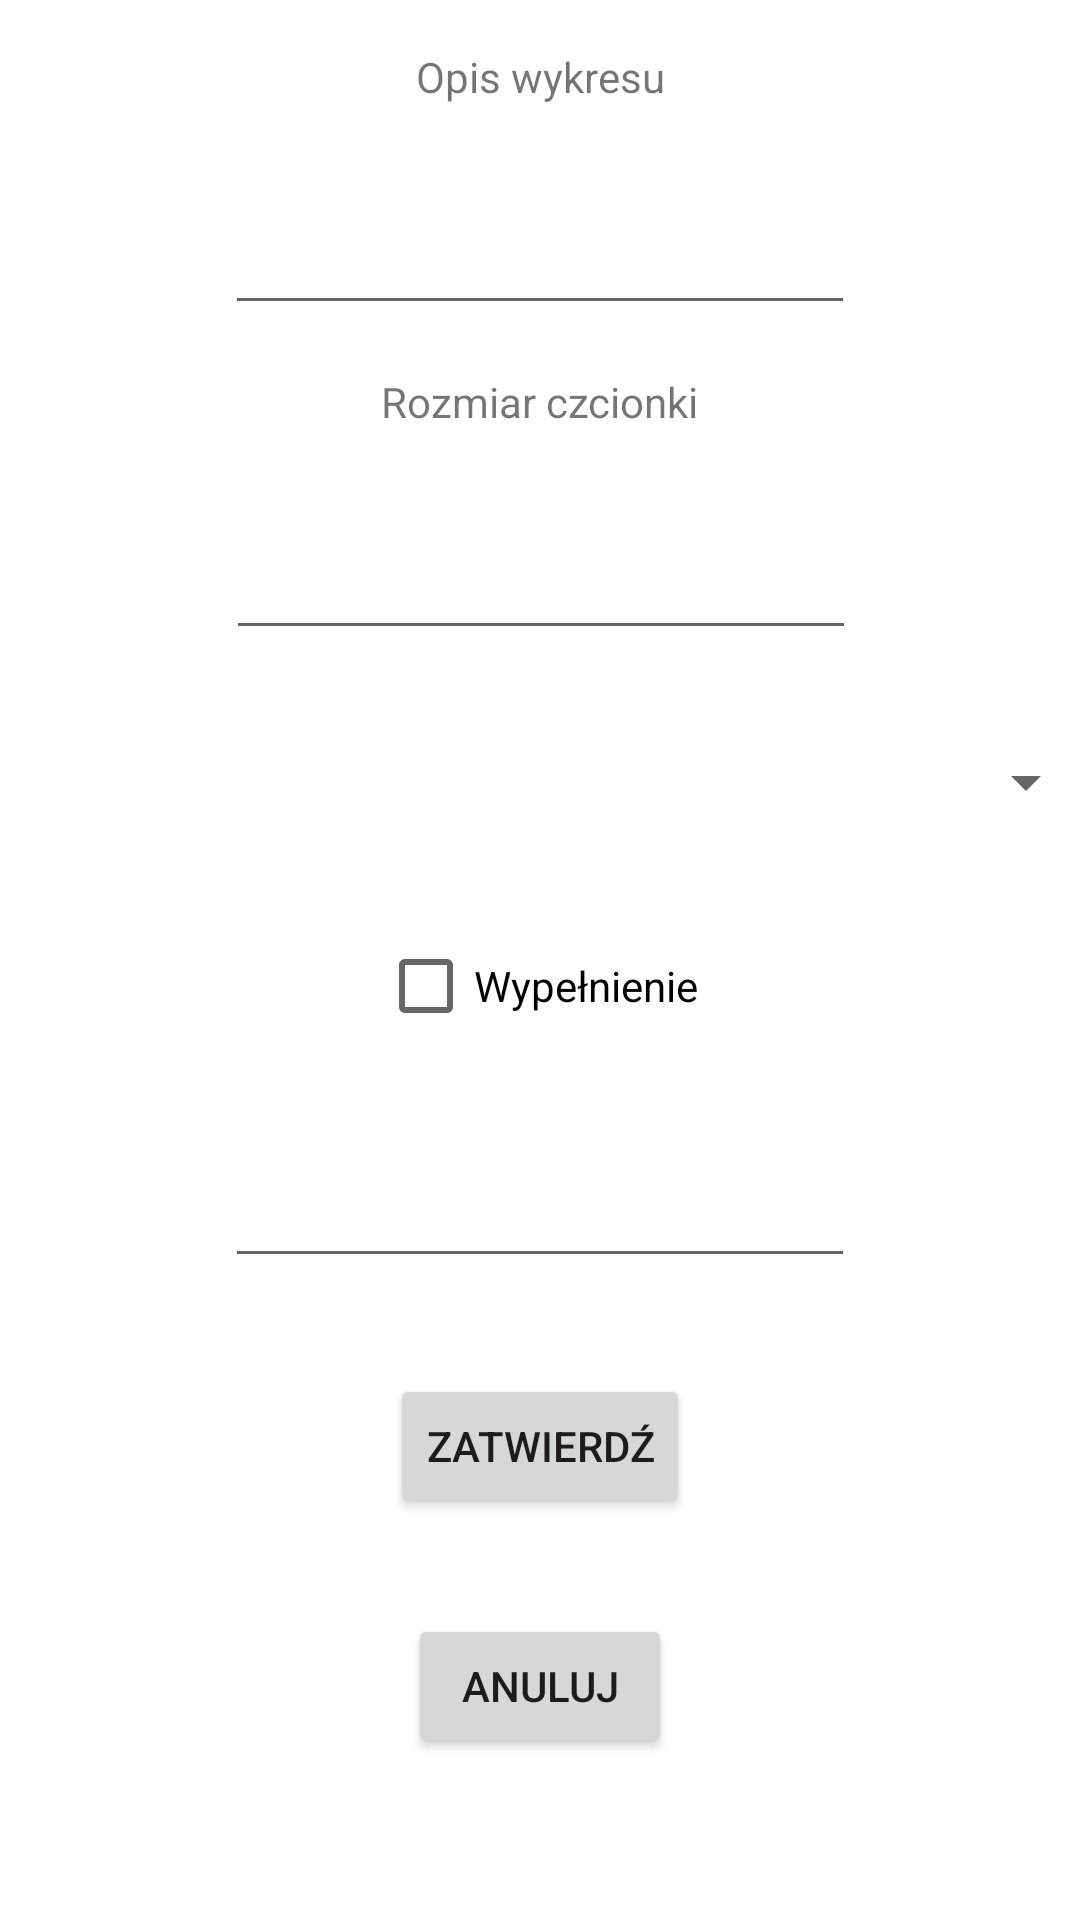

Android layout source for this screen:
<!-- AndroidManifest.xml: application theme Theme.Charter -->
<!-- res/layout/activity_radar_config.xml -->
<?xml version="1.0" encoding="utf-8"?>
<androidx.constraintlayout.widget.ConstraintLayout xmlns:android="http://schemas.android.com/apk/res/android"
    xmlns:app="http://schemas.android.com/apk/res-auto"
    xmlns:tools="http://schemas.android.com/tools"
    android:layout_width="match_parent"
    android:layout_height="match_parent"
    tools:context=".config.radarConfigActivity">

    <Button
        android:id="@+id/radarConfirm"
        android:layout_width="wrap_content"
        android:layout_height="wrap_content"
        android:layout_marginTop="32dp"
        android:onClick="submitChanges"
        android:text="@string/submitConfigButton"
        app:layout_constraintEnd_toEndOf="parent"
        app:layout_constraintStart_toStartOf="parent"
        app:layout_constraintTop_toBottomOf="@+id/radarLabelConfig" />

    <Button
        android:id="@+id/radarCancel"
        android:layout_width="wrap_content"
        android:layout_height="wrap_content"
        android:layout_marginTop="32dp"
        android:text="@string/cancelButton"
        app:layout_constraintEnd_toEndOf="parent"
        app:layout_constraintStart_toStartOf="parent"
        app:layout_constraintTop_toBottomOf="@+id/radarConfirm"
        android:onClick="cancelChanges"/>

    <CheckBox
        android:id="@+id/radarFillCheck"
        android:layout_width="wrap_content"
        android:layout_height="wrap_content"
        android:layout_marginTop="32dp"
        android:text="Wypełnienie"
        app:layout_constraintEnd_toEndOf="parent"
        app:layout_constraintHorizontal_bias="0.498"
        app:layout_constraintStart_toStartOf="parent"
        app:layout_constraintTop_toBottomOf="@+id/radarSpinner" />

    <EditText
        android:id="@+id/radarDscConfig"
        android:layout_width="wrap_content"
        android:layout_height="wrap_content"
        android:layout_marginTop="32dp"
        android:ems="10"
        android:inputType="textPersonName"
        app:layout_constraintEnd_toEndOf="parent"
        app:layout_constraintStart_toStartOf="parent"
        app:layout_constraintTop_toBottomOf="@+id/textView8" />

    <TextView
        android:id="@+id/textView8"
        android:layout_width="wrap_content"
        android:layout_height="wrap_content"
        android:layout_marginTop="16dp"
        android:text="@string/description"
        app:layout_constraintEnd_toEndOf="parent"
        app:layout_constraintStart_toStartOf="parent"
        app:layout_constraintTop_toTopOf="parent" />

    <Spinner
        android:id="@+id/radarSpinner"
        android:layout_width="373dp"
        android:layout_height="24dp"
        android:layout_marginTop="32dp"
        app:layout_constraintEnd_toEndOf="parent"
        app:layout_constraintHorizontal_bias="0.578"
        app:layout_constraintStart_toStartOf="parent"
        app:layout_constraintTop_toBottomOf="@+id/radarFont" />

    <EditText
        android:id="@+id/radarLabelConfig"
        android:layout_width="wrap_content"
        android:layout_height="wrap_content"
        android:layout_marginTop="32dp"
        android:ems="10"
        android:inputType="textPersonName"
        app:layout_constraintEnd_toEndOf="parent"
        app:layout_constraintStart_toStartOf="parent"
        app:layout_constraintTop_toBottomOf="@+id/radarFillCheck" />

    <EditText
        android:id="@+id/radarFont"
        android:layout_width="wrap_content"
        android:layout_height="wrap_content"
        android:layout_marginTop="32dp"
        android:ems="10"
        android:inputType="number"
        app:layout_constraintEnd_toEndOf="parent"
        app:layout_constraintHorizontal_bias="0.502"
        app:layout_constraintStart_toStartOf="parent"
        app:layout_constraintTop_toBottomOf="@+id/textView9" />

    <TextView
        android:id="@+id/textView9"
        android:layout_width="wrap_content"
        android:layout_height="wrap_content"
        android:layout_marginTop="16dp"
        android:text="@string/fontSize"
        app:layout_constraintEnd_toEndOf="parent"
        app:layout_constraintStart_toStartOf="parent"
        app:layout_constraintTop_toBottomOf="@+id/radarDscConfig" />
</androidx.constraintlayout.widget.ConstraintLayout>
<!-- resources referenced by this layout -->
<resources>
  <string name="cancelButton">Anuluj</string>
  <string name="description">Opis wykresu</string>
  <string name="fontSize">Rozmiar czcionki</string>
  <string name="submitConfigButton">Zatwierdź</string>
  <style name="Theme.Charter" parent="Theme.MaterialComponents.DayNight.NoActionBar">
          
          <item name="colorPrimary">@color/purple_500</item>
          <item name="colorPrimaryVariant">@color/purple_700</item>
          <item name="colorOnPrimary">@color/white</item>
          
          <item name="colorSecondary">@color/teal_200</item>
          <item name="colorSecondaryVariant">@color/teal_700</item>
          <item name="colorOnSecondary">@color/black</item>
          
          <item name="android:statusBarColor" tools:targetApi="l">?attr/colorPrimaryVariant</item>
          
      </style>
  <!-- not gathered from this repository: default colours our renderer supplied (Android Studio template values) -->
  <color name="purple_500">#FF6200EE</color>
  <color name="purple_700">#FF3700B3</color>
  <color name="teal_200">#FF03DAC5</color>
  <color name="teal_700">#FF018786</color>
  <color name="black">#FF000000</color>
  <color name="white">#FFFFFFFF</color>
</resources>
